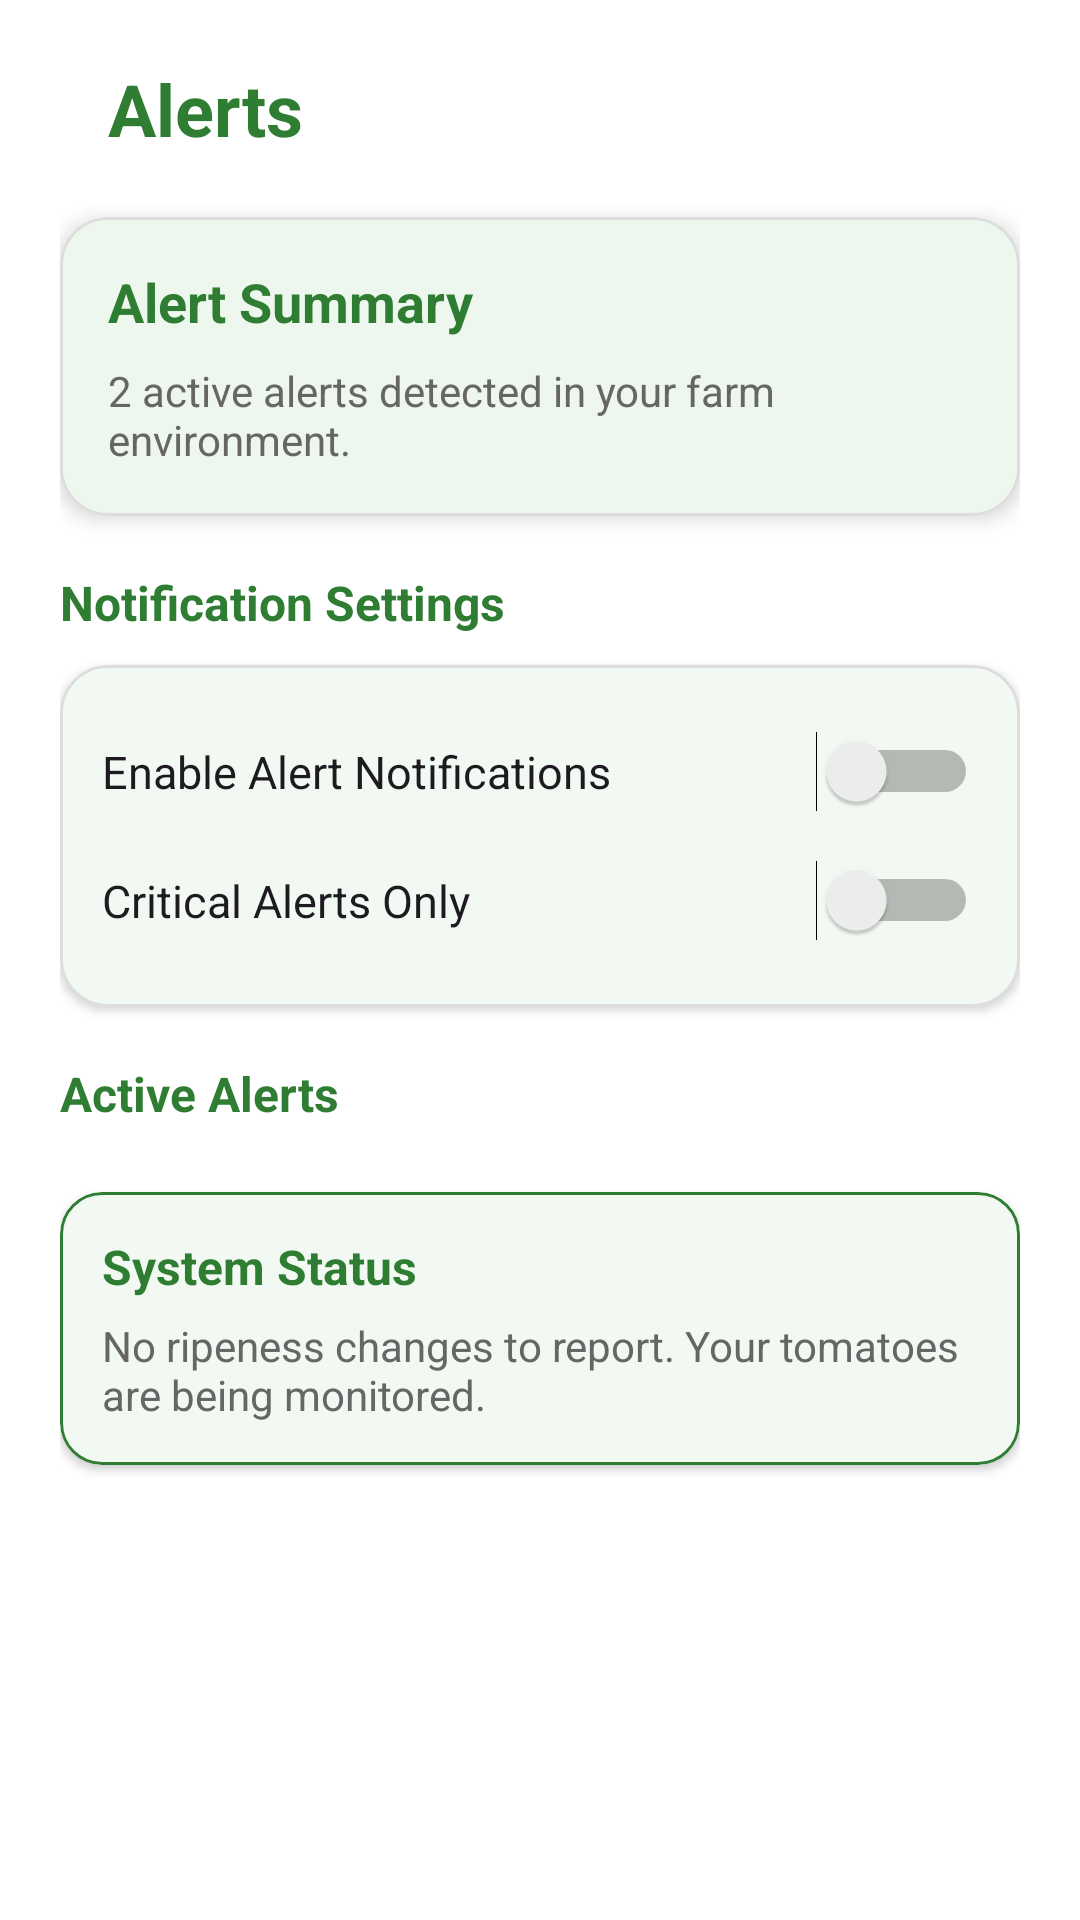

Here is an Android app screen rendered from its layout file. Give the layout XML and the strings, colors and styles it references.
<!-- AndroidManifest.xml: application theme Theme.SmartFarm -->
<!-- res/layout/alert.xml -->
<?xml version="1.0" encoding="utf-8"?>
<ScrollView xmlns:android="http://schemas.android.com/apk/res/android"
    xmlns:app="http://schemas.android.com/apk/res-auto"
    xmlns:tools="http://schemas.android.com/tools"
    android:layout_width="match_parent"
    android:layout_height="match_parent"
    android:background="?android:attr/colorBackground"
    android:fillViewport="true">

    <LinearLayout
        android:layout_width="match_parent"
        android:layout_height="wrap_content"
        android:orientation="vertical"
        android:padding="20dp">

        
        <LinearLayout
            android:layout_width="match_parent"
            android:layout_height="wrap_content"
            android:orientation="horizontal"
            android:gravity="center_vertical"
            android:layout_marginBottom="20dp">

            <TextView
                android:layout_width="wrap_content"
                android:layout_height="wrap_content"
                android:layout_marginStart="16dp"
                android:text="@string/alerts"
                android:textSize="24sp"
                android:textStyle="bold"
                android:textColor="@color/dark_green" />
        </LinearLayout>

        
        <com.google.android.material.card.MaterialCardView
            android:layout_width="match_parent"
            android:layout_height="wrap_content"
            android:layout_marginBottom="18dp"
            app:cardCornerRadius="16dp"
            app:cardElevation="4dp"
            app:strokeColor="@color/light_gray"
            app:strokeWidth="1dp">

            <LinearLayout
                android:layout_width="match_parent"
                android:layout_height="wrap_content"
                android:orientation="vertical"
                android:padding="16dp">

                <TextView
                    android:layout_width="wrap_content"
                    android:layout_height="wrap_content"
                    android:text="@string/alert_summary"
                    android:textStyle="bold"
                    android:textColor="@color/dark_green"
                    android:textSize="18sp" />

                <TextView
                    android:id="@+id/tv_alert_summary"
                    android:layout_width="wrap_content"
                    android:layout_height="wrap_content"
                    android:layout_marginTop="8dp"
                    android:text="@string/count_alert"
                    android:textColor="@color/gray"
                    android:textSize="14sp" />
            </LinearLayout>
        </com.google.android.material.card.MaterialCardView>

        
        <TextView
            android:layout_width="wrap_content"
            android:layout_height="wrap_content"
            android:text="@string/notification_settings"
            android:textStyle="bold"
            android:textColor="@color/dark_green"
            android:textSize="16sp"
            android:layout_marginBottom="10dp" />

        <com.google.android.material.card.MaterialCardView
            android:layout_width="match_parent"
            android:layout_height="wrap_content"
            android:layout_marginBottom="18dp"
            app:cardCornerRadius="16dp"
            app:cardElevation="2dp"
            app:strokeColor="@color/light_gray"
            app:strokeWidth="1dp">

            <LinearLayout
                android:layout_width="match_parent"
                android:layout_height="wrap_content"
                android:orientation="vertical"
                android:padding="14dp">

                <LinearLayout
                    android:layout_width="match_parent"
                    android:layout_height="wrap_content"
                    android:orientation="horizontal"
                    android:gravity="center_vertical"
                    android:paddingVertical="8dp">

                    <TextView
                        android:layout_width="0dp"
                        android:layout_height="wrap_content"
                        android:layout_weight="1"
                        android:text="@string/enable_notifications"
                        android:textColor="?android:attr/textColorPrimary"
                        android:textSize="15sp" />

                    <Switch
                        android:id="@+id/switch_notifications"
                        android:layout_width="wrap_content"
                        android:layout_height="wrap_content"
                        android:checked="false"
                        tools:ignore="UseSwitchCompatOrMaterialXml" />
                </LinearLayout>

                <LinearLayout
                    android:layout_width="match_parent"
                    android:layout_height="wrap_content"
                    android:orientation="horizontal"
                    android:gravity="center_vertical"
                    android:paddingVertical="8dp">

                    <TextView
                        android:layout_width="0dp"
                        android:layout_height="wrap_content"
                        android:layout_weight="1"
                        android:text="@string/critical_alerts_only"
                        android:textColor="?android:attr/textColorPrimary"
                        android:textSize="15sp" />

                    <Switch
                        android:id="@+id/switch_critical_only"
                        android:layout_width="wrap_content"
                        android:layout_height="wrap_content"
                        android:checked="false"
                        tools:ignore="UseSwitchCompatOrMaterialXml" />
                </LinearLayout>
            </LinearLayout>
        </com.google.android.material.card.MaterialCardView>

        
        <TextView
            android:layout_width="wrap_content"
            android:layout_height="wrap_content"
            android:text="@string/active_alerts"
            android:textStyle="bold"
            android:textColor="@color/dark_green"
            android:textSize="16sp"
            android:layout_marginBottom="10dp" />

        <androidx.recyclerview.widget.RecyclerView
            android:id="@+id/rv_active_alerts"
            android:layout_width="match_parent"
            android:layout_height="wrap_content"
            android:nestedScrollingEnabled="false"
            tools:listitem="@layout/item_alert" />

        
        <com.google.android.material.card.MaterialCardView
            android:id="@+id/card_system_status"
            android:layout_width="match_parent"
            android:layout_height="wrap_content"
            android:layout_marginTop="12dp"
            app:cardCornerRadius="14dp"
            app:cardElevation="2dp"
            app:strokeColor="@color/dark_green"
            app:strokeWidth="1dp">

            <LinearLayout
                android:layout_width="match_parent"
                android:layout_height="wrap_content"
                android:orientation="vertical"
                android:padding="14dp">

                <TextView
                    android:layout_width="wrap_content"
                    android:layout_height="wrap_content"
                    android:text="@string/system_status"
                    android:textColor="@color/dark_green"
                    android:textStyle="bold"
                    android:textSize="16sp" />

                <TextView
                    android:id="@+id/tv_system_status"
                    android:layout_width="match_parent"
                    android:layout_height="wrap_content"
                    android:layout_marginTop="6dp"
                    android:text="@string/fruit_system_ok"
                    android:textColor="@color/gray"
                    android:textSize="14sp" />
            </LinearLayout>
        </com.google.android.material.card.MaterialCardView>

    </LinearLayout>
</ScrollView>
<!-- res/layout/item_alert.xml (included above) -->
<?xml version="1.0" encoding="utf-8"?>
<com.google.android.material.card.MaterialCardView xmlns:android="http://schemas.android.com/apk/res/android"
    xmlns:app="http://schemas.android.com/apk/res-auto"
    android:id="@+id/cardAlert"
    android:layout_width="match_parent"
    android:layout_height="wrap_content"
    android:layout_marginBottom="8dp"
    app:cardBackgroundColor="?attr/colorSurface"
    app:cardCornerRadius="16dp"
    app:cardElevation="4dp"
    app:strokeColor="?attr/colorSurface"
    app:strokeWidth="2dp">

    <androidx.constraintlayout.widget.ConstraintLayout
        android:layout_width="match_parent"
        android:layout_height="wrap_content"
        android:padding="12dp">

        <ImageView
            android:id="@+id/alertIcon"
            android:layout_width="40dp"
            android:layout_height="40dp"
            android:src="@drawable/ic_alerts"
            app:layout_constraintStart_toStartOf="parent"
            app:layout_constraintTop_toTopOf="parent"
            app:layout_constraintBottom_toBottomOf="parent"/>

        <TextView
            android:id="@+id/alertTitle"
            android:layout_width="wrap_content"
            android:layout_height="wrap_content"
            android:text="Alert Title"
            android:textSize="16sp"
            android:textStyle="bold"
            android:textColor="?android:attr/textColorPrimary"
            app:layout_constraintStart_toEndOf="@id/alertIcon"
            app:layout_constraintTop_toTopOf="parent"
            android:layout_marginStart="12dp"/>

        <TextView
            android:id="@+id/alertMessage"
            android:layout_width="0dp"
            android:layout_height="wrap_content"
            android:text="Alert Message Detail"
            android:textSize="13sp"
            android:textColor="?android:attr/textColorSecondary"
            app:layout_constraintStart_toStartOf="@id/alertTitle"
            app:layout_constraintEnd_toEndOf="parent"
            app:layout_constraintTop_toBottomOf="@id/alertTitle"
            android:layout_marginTop="4dp"/>

        <TextView
            android:id="@+id/alertStatus"
            android:layout_width="wrap_content"
            android:layout_height="wrap_content"
            android:text="Warning"
            android:textSize="11sp"
            android:textStyle="bold"
            android:paddingHorizontal="8dp"
            android:paddingVertical="2dp"
            app:layout_constraintStart_toStartOf="@id/alertTitle"
            app:layout_constraintTop_toBottomOf="@id/alertMessage"
            android:layout_marginTop="4dp"/>

        <TextView
            android:id="@+id/alertTime"
            android:layout_width="wrap_content"
            android:layout_height="wrap_content"
            android:text="Detected: Today, 2:30 PM"
            android:textSize="11sp"
            android:textColor="?android:attr/textColorSecondary"
            app:layout_constraintEnd_toEndOf="parent"
            app:layout_constraintBottom_toBottomOf="parent"/>

    </androidx.constraintlayout.widget.ConstraintLayout>

</com.google.android.material.card.MaterialCardView>
<!-- resources referenced by this layout -->
<resources>
  <color name="dark_green">#2E7D32</color>
  <color name="gray">#666666</color>
  <color name="light_gray">#DDDDDD</color>
  <!-- drawable ic_alerts: png bitmap (drawable, 2606 bytes) -->
  <string name="active_alerts">Active Alerts</string>
  <string name="alert_summary">Alert Summary</string>
  <string name="alerts">Alerts</string>
  <string name="count_alert">2 active alerts detected in your farm environment.</string>
  <string name="critical_alerts_only">Critical Alerts Only</string>
  <string name="enable_notifications">Enable Alert Notifications</string>
  <string name="fruit_system_ok">No ripeness changes to report. Your tomatoes are being monitored.</string>
  <string name="notification_settings">Notification Settings</string>
  <string name="system_status">System Status</string>
  <style name="Theme.SmartFarm" parent="Base.Theme.SmartFarm" />
  <style name="Base.Theme.SmartFarm" parent="Theme.Material3.DayNight.NoActionBar">
          
          <item name="colorPrimary">@color/green</item>
          <item name="android:colorBackground">@color/white</item>
          <item name="colorSurface">@color/white</item>
          <item name="colorOnSurface">@color/text_primary</item>
          <item name="colorSecondaryContainer">@color/white</item>
          <item name="colorOutline">@color/light_gray</item>
  
          
          <item name="android:statusBarColor">@color/white</item>
          <item name="android:windowLightStatusBar">true</item>
      </style>
  <color name="green">#4CAF50</color>
  <color name="white">#FFFFFFFF</color>
  <color name="text_primary">#212121</color>
</resources>
